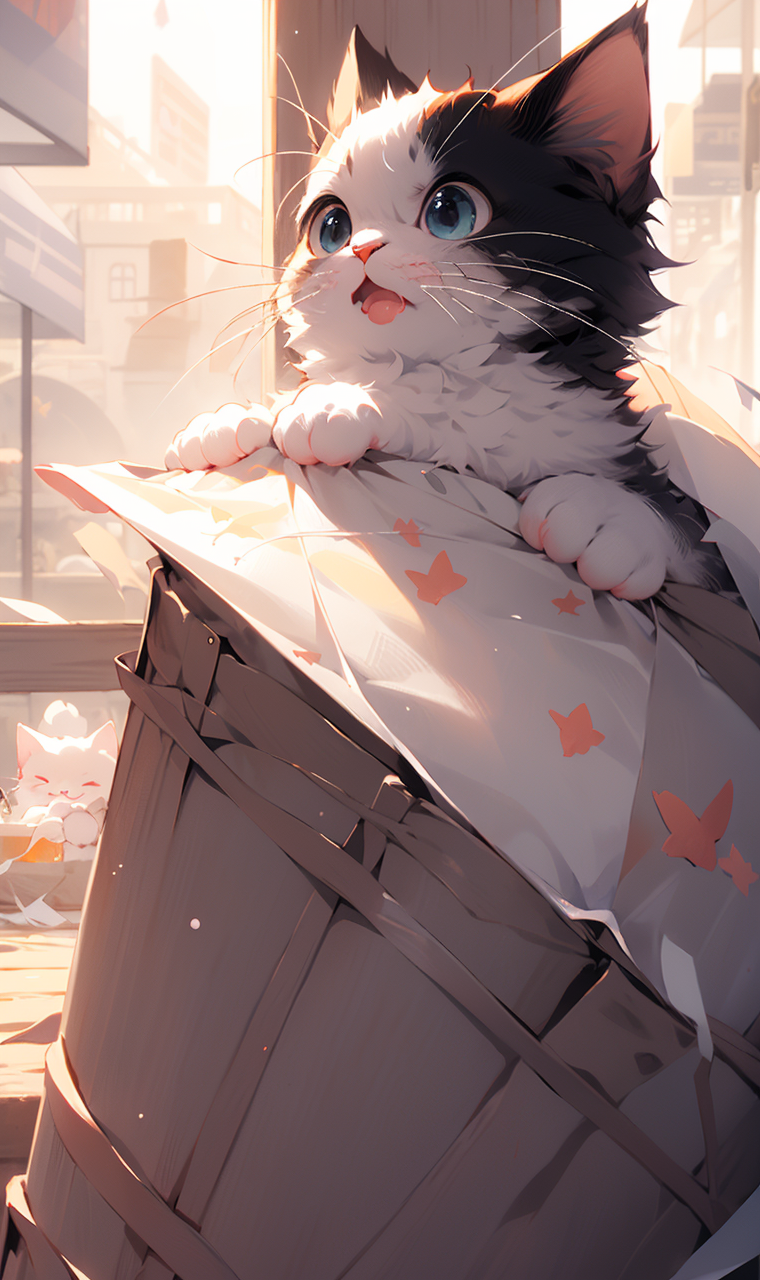
Generation parameters embedded in this image by AUTOMATIC1111 Stable Diffusion web UI or a fork of it (Forge, ...) (PNG 'parameters' text chunk):
, (masterpiece:1.2), best quality,PIXIV,
1cat,
<lora:cat_20230627113759:0.8>
Negative prompt: EasyNegative, badhandsv5-neg,
Steps: 32, Sampler: DPM++ 2M Karras, CFG scale: 7, Seed: 1999477462, Size: 380x640, Model hash: dd0aacadb6, Model: A034-chosenMix_chosenMix, Denoising strength: 0.5, Clip skip: 2, ENSD: 31337, Version: v1.2.1, Hires upscale: 2, Hires upscaler: R-ESRGAN 4x+